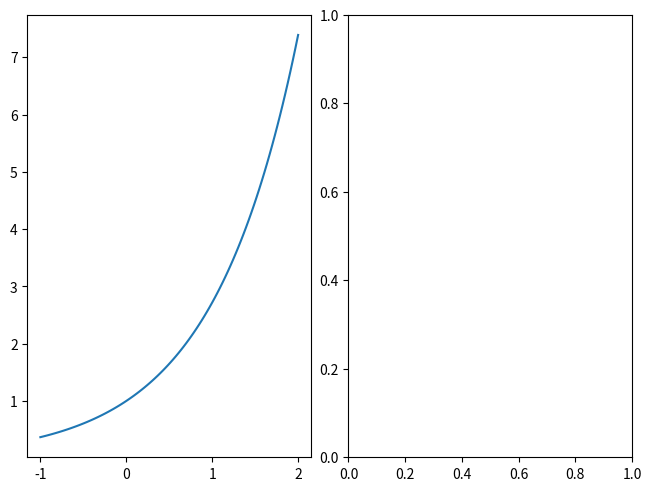

Recreate this plot in Python. (Note: this script raises an exception after producing the figure.)
import numpy as np
import matplotlib.pyplot as plt

def main():
    fig, axes = plt.subplots(1, 2, constrained_layout=True) 

    x = np.linspace(-1, 2, 100)
    y = np.exp(x)

    axes[0].plot(x, y)
    axes[0].xlabel('$x$')
    axes[0].ylabel('$\exp(x)$')
    axes[0].title('Exponential function')

    axes[0].plot(x, -np.exp(-x))
    axes[0].xlabel('$x$')
    axes[0].ylabel('$-\exp(-x)$')
    axes[0].title('Negative exponential\nfunction')

    fig.savefig('/data/pycode/MedIR/CIndex/imgs/citloss_expgraph.png', dpi=300, bbox_inches='tight')

if __name__ == '__main__':
    main()